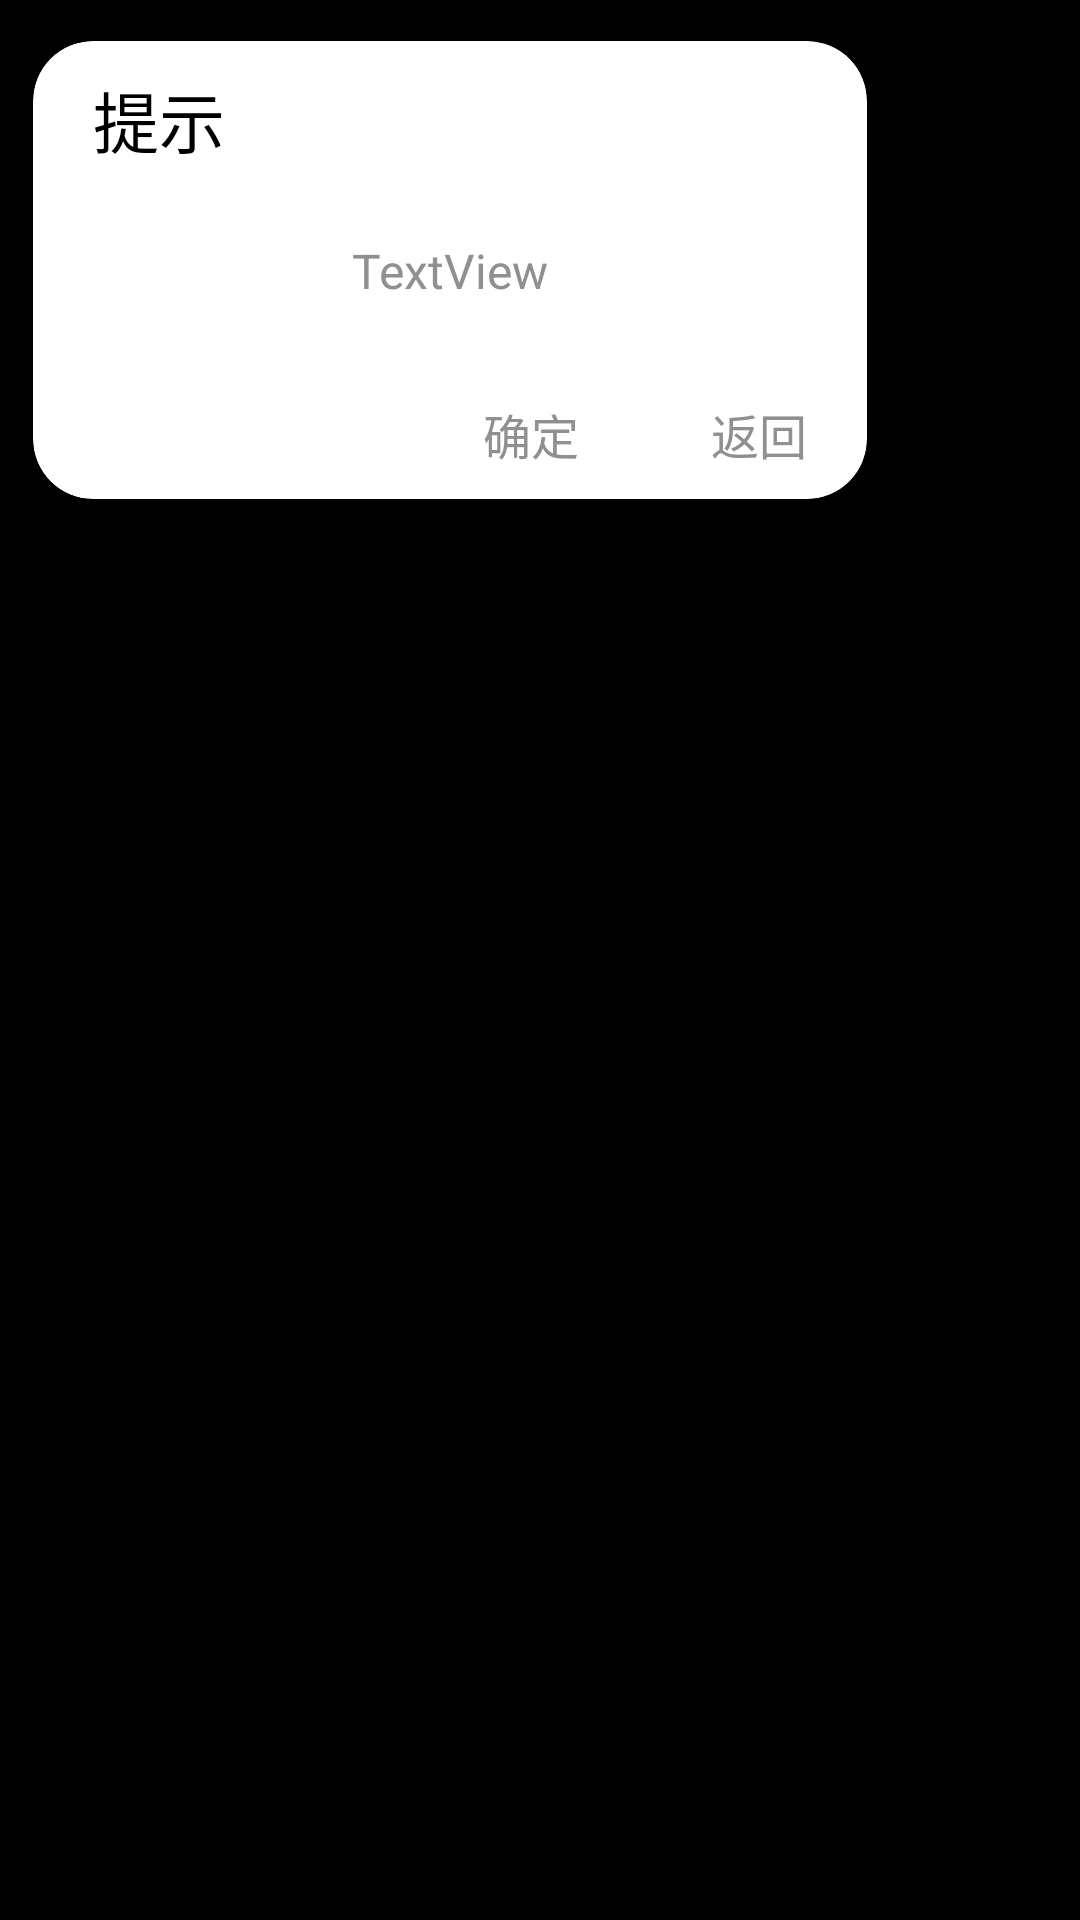

This screen was rendered from an Android layout file. Write that file and the resources it references.
<!-- AndroidManifest.xml: application theme android:Theme.NoTitleBar -->
<!-- res/layout/alert.xml -->
<?xml version="1.0" encoding="utf-8"?>
<android.support.constraint.ConstraintLayout xmlns:android="http://schemas.android.com/apk/res/android"
    xmlns:app="http://schemas.android.com/apk/res-auto"
    xmlns:tools="http://schemas.android.com/tools"
    android:layout_width="wrap_content"
    android:layout_height="wrap_content">

    <android.support.v7.widget.CardView
        style="@style/cardViewStyle"
        android:layout_width="300dp"
        android:layout_height="180dp"
        app:cardCornerRadius="20dp"
        app:cardElevation="5dp"
        app:cardUseCompatPadding="true" >

        <android.support.constraint.ConstraintLayout
            android:layout_width="match_parent"
            android:layout_height="match_parent">

            <TextView
                android:id="@+id/title"
                android:layout_width="wrap_content"
                android:layout_height="wrap_content"
                android:paddingStart="20dp"
                android:paddingTop="10dp"
                android:text="@string/alert"
                android:textColor="@color/black"
                android:textSize="22sp" />

            <TextView
                android:id="@+id/content"
                android:layout_width="wrap_content"
                android:layout_height="wrap_content"
                android:text="TextView"
                android:textColor="@color/sub_text_"
                android:textSize="16sp"
                app:layout_constraintBottom_toBottomOf="parent"
                app:layout_constraintEnd_toEndOf="parent"
                app:layout_constraintStart_toStartOf="parent"
                app:layout_constraintTop_toTopOf="parent" />

            <TextView
                android:id="@+id/yes"
                android:layout_width="wrap_content"
                android:layout_height="wrap_content"
                android:layout_marginBottom="10dp"
                android:layout_marginLeft="150dp"
                android:text="确定"
                android:textColor="@color/sub_text_"
                android:textSize="16sp"
                app:layout_constraintBottom_toBottomOf="parent"
                app:layout_constraintLeft_toLeftOf="parent" />

            <TextView
                android:id="@+id/no"
                android:layout_width="wrap_content"
                android:layout_height="wrap_content"
                android:layout_marginBottom="10dp"
                android:layout_marginRight="20dp"
                android:text="返回"
                android:textColor="@color/sub_text_"
                android:textSize="16sp"
                app:layout_constraintBottom_toBottomOf="parent"
                app:layout_constraintRight_toRightOf="parent" />
        </android.support.constraint.ConstraintLayout>

    </android.support.v7.widget.CardView>
</android.support.constraint.ConstraintLayout>
<!-- resources referenced by this layout -->
<resources>
  <color name="black">#000000</color>
  <color name="sub_text_">#909090</color>
  <string name="alert">提示</string>
  <style name="cardViewStyle" parent="CardView.Light">
          <item name="cardBackgroundColor">@color/card</item>
          <item name="android:radius">8dp</item>
      </style>
  <color name="card">#ffffff</color>
</resources>
